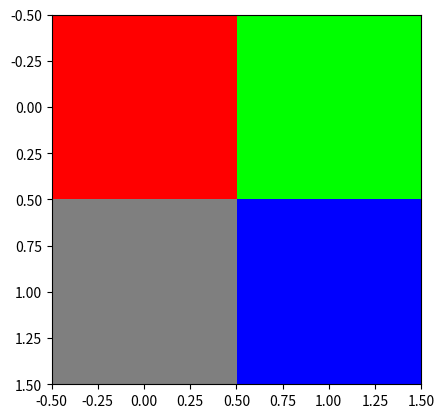

Python code for this plot:
# [redacted]
#Date:  Fall 2017
#This program is used to generate an artifical img

#Import the packages for images and arrays:
import matplotlib.pyplot as plt  
import numpy as np

img = np.zeros((2,2,3))


# top left
#red
img[0,0,0] = 255
#green
img[0,0,1] = 0
#blue
img[0,0,2] = 0


# top right
#red
img[0,1,0] = 0
#green
img[0,1,1] = 255
#blue
img[0,1,2] = 0


# bottom left
#red
img[1,0,0] = 127
#green
img[1,0,1] = 127
#blue
img[1,0,2] = 127


# bottom right
#red
img[1,1,0] = 0
#green
img[1,1,1] = 0
#blue
img[1,1,2] = 255



print (img.shape)
print(img)
img = img/255.
plt.imshow(img,interpolation = 'nearest')		           #Load image into pyplot
plt.show()                         #Show the image (waits until closed to continue)

plt.imsave('my_artifical_img.png', img)  #Save the image we created to the file: reds.png
